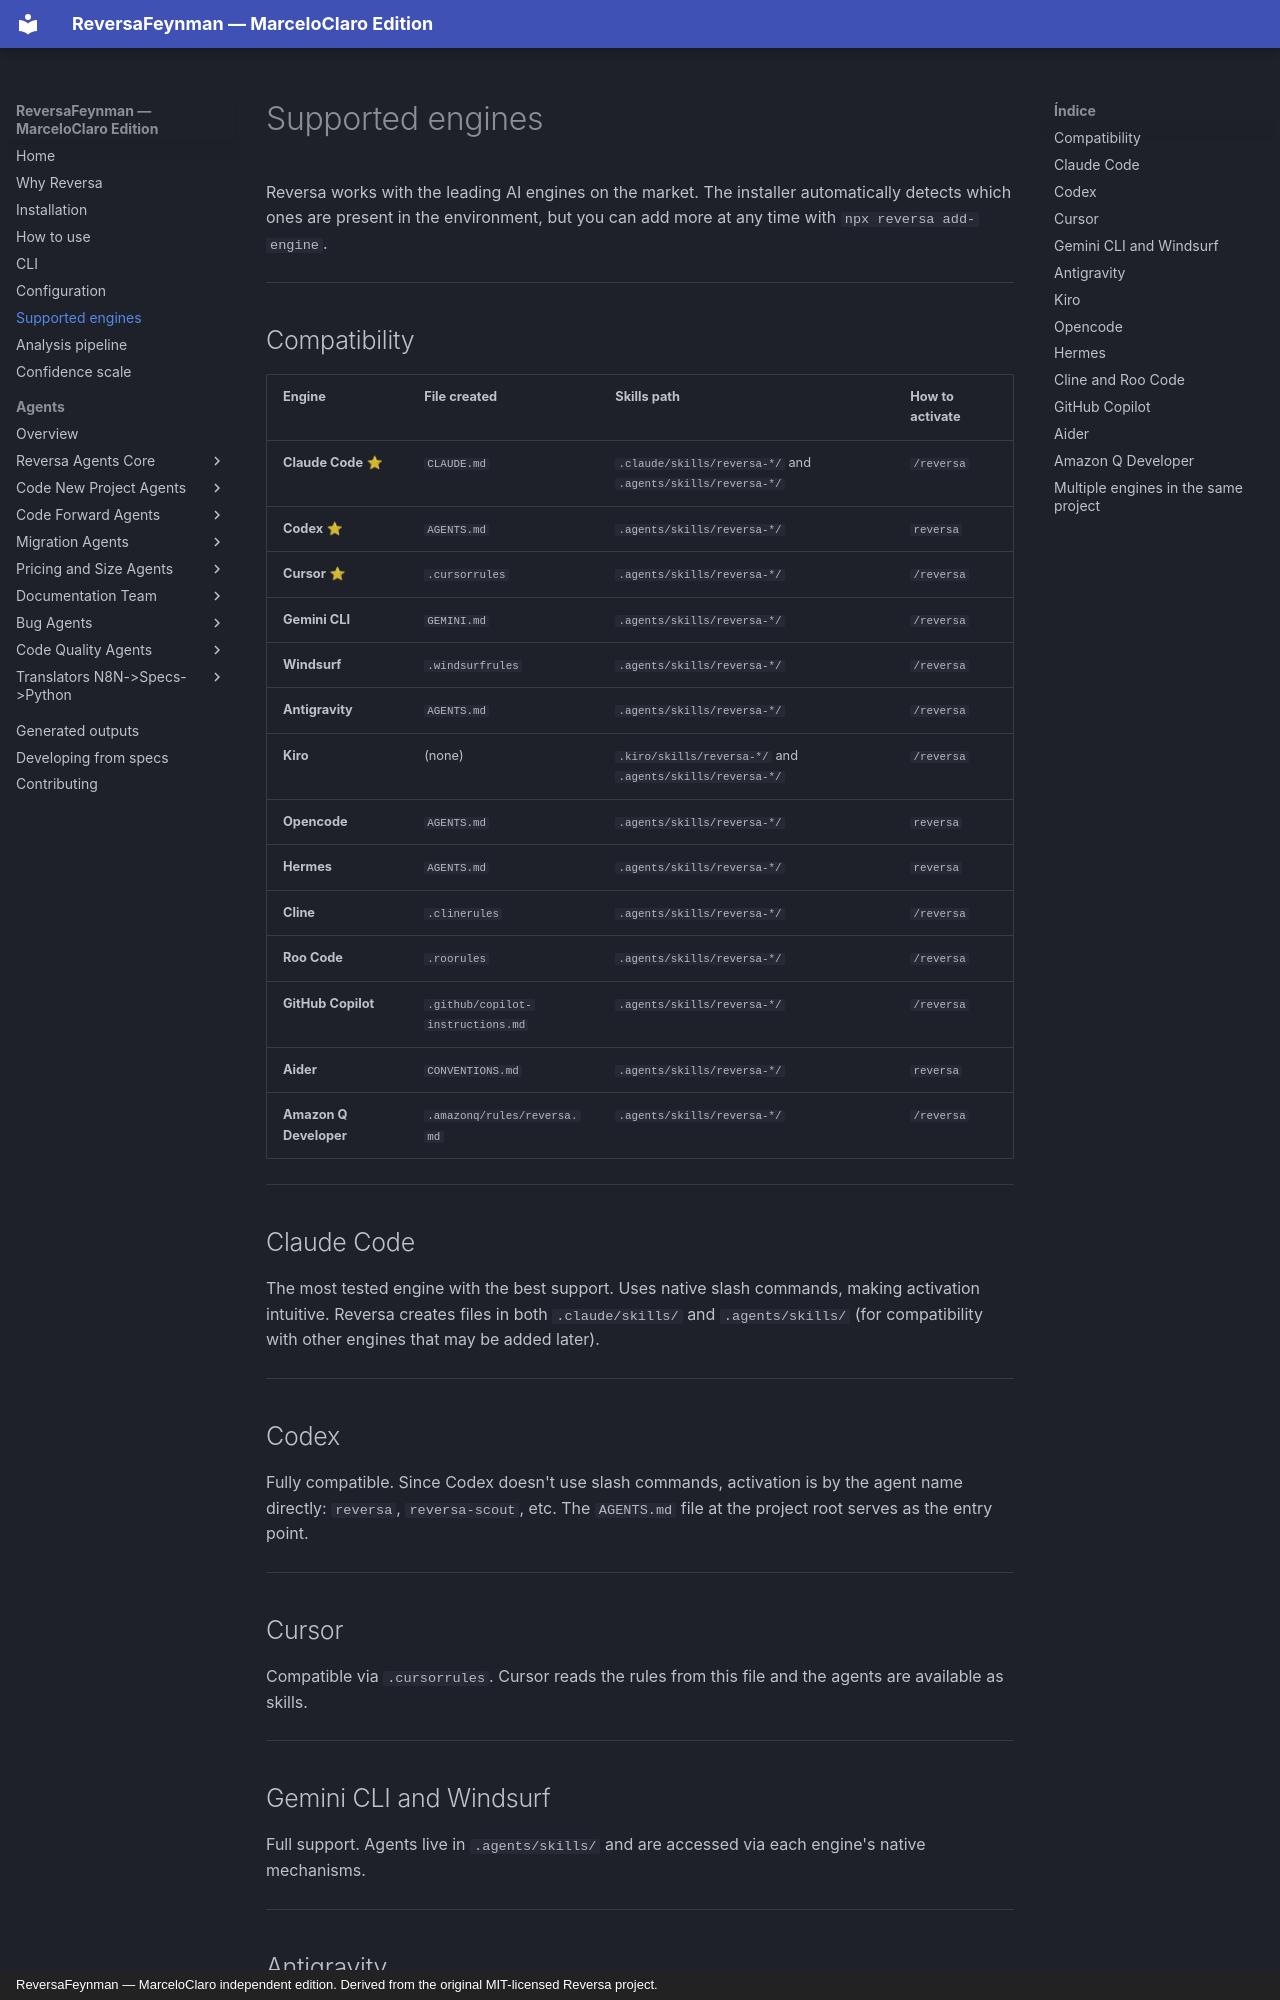

repository: MarceloClaro/reversa · page: engines/index.html · generator: mkdocs · copyright: ReversaFeynman — MarceloClaro independent edition. Derived from the original MIT-licensed Reversa project.

# Supported engines

Reversa works with the leading AI engines on the market. The installer automatically detects which ones are present in the environment, but you can add more at any time with `npx reversa add-engine`.

---

## Compatibility

| Engine | File created | Skills path | How to activate |
|--------|-------------|-------------|-----------------|
| **Claude Code** ⭐ | `CLAUDE.md` | `.claude/skills/reversa-*/` and `.agents/skills/reversa-*/` | `/reversa` |
| **Codex** ⭐ | `AGENTS.md` | `.agents/skills/reversa-*/` | `reversa` |
| **Cursor** ⭐ | `.cursorrules` | `.agents/skills/reversa-*/` | `/reversa` |
| **Gemini CLI** | `GEMINI.md` | `.agents/skills/reversa-*/` | `/reversa` |
| **Windsurf** | `.windsurfrules` | `.agents/skills/reversa-*/` | `/reversa` |
| **Antigravity** | `AGENTS.md` | `.agents/skills/reversa-*/` | `/reversa` |
| **Kiro** | (none) | `.kiro/skills/reversa-*/` and `.agents/skills/reversa-*/` | `/reversa` |
| **Opencode** | `AGENTS.md` | `.agents/skills/reversa-*/` | `reversa` |
| **Hermes** | `AGENTS.md` | `.agents/skills/reversa-*/` | `reversa` |
| **Cline** | `.clinerules` | `.agents/skills/reversa-*/` | `/reversa` |
| **Roo Code** | `.roorules` | `.agents/skills/reversa-*/` | `/reversa` |
| **GitHub Copilot** | `.github/copilot-instructions.md` | `.agents/skills/reversa-*/` | `/reversa` |
| **Aider** | `CONVENTIONS.md` | `.agents/skills/reversa-*/` | `reversa` |
| **Amazon Q Developer** | `.amazonq/rules/reversa.md` | `.agents/skills/reversa-*/` | `/reversa` |

---

## Claude Code

The most tested engine with the best support. Uses native slash commands, making activation intuitive. Reversa creates files in both `.claude/skills/` and `.agents/skills/` (for compatibility with other engines that may be added later).

---

## Codex

Fully compatible. Since Codex doesn't use slash commands, activation is by the agent name directly: `reversa`, `reversa-scout`, etc. The `AGENTS.md` file at the project root serves as the entry point.

---

## Cursor

Compatible via `.cursorrules`. Cursor reads the rules from this file and the agents are available as skills.

---

## Gemini CLI and Windsurf

Full support. Agents live in `.agents/skills/` and are accessed via each engine's native mechanisms.

---

## Antigravity

Google's agentic development platform, released in November 2025. Reads `AGENTS.md` natively (same file as Codex). If Codex is already installed in the project, the existing `AGENTS.md` is reused without duplication. CLI command: `agy`.

---
